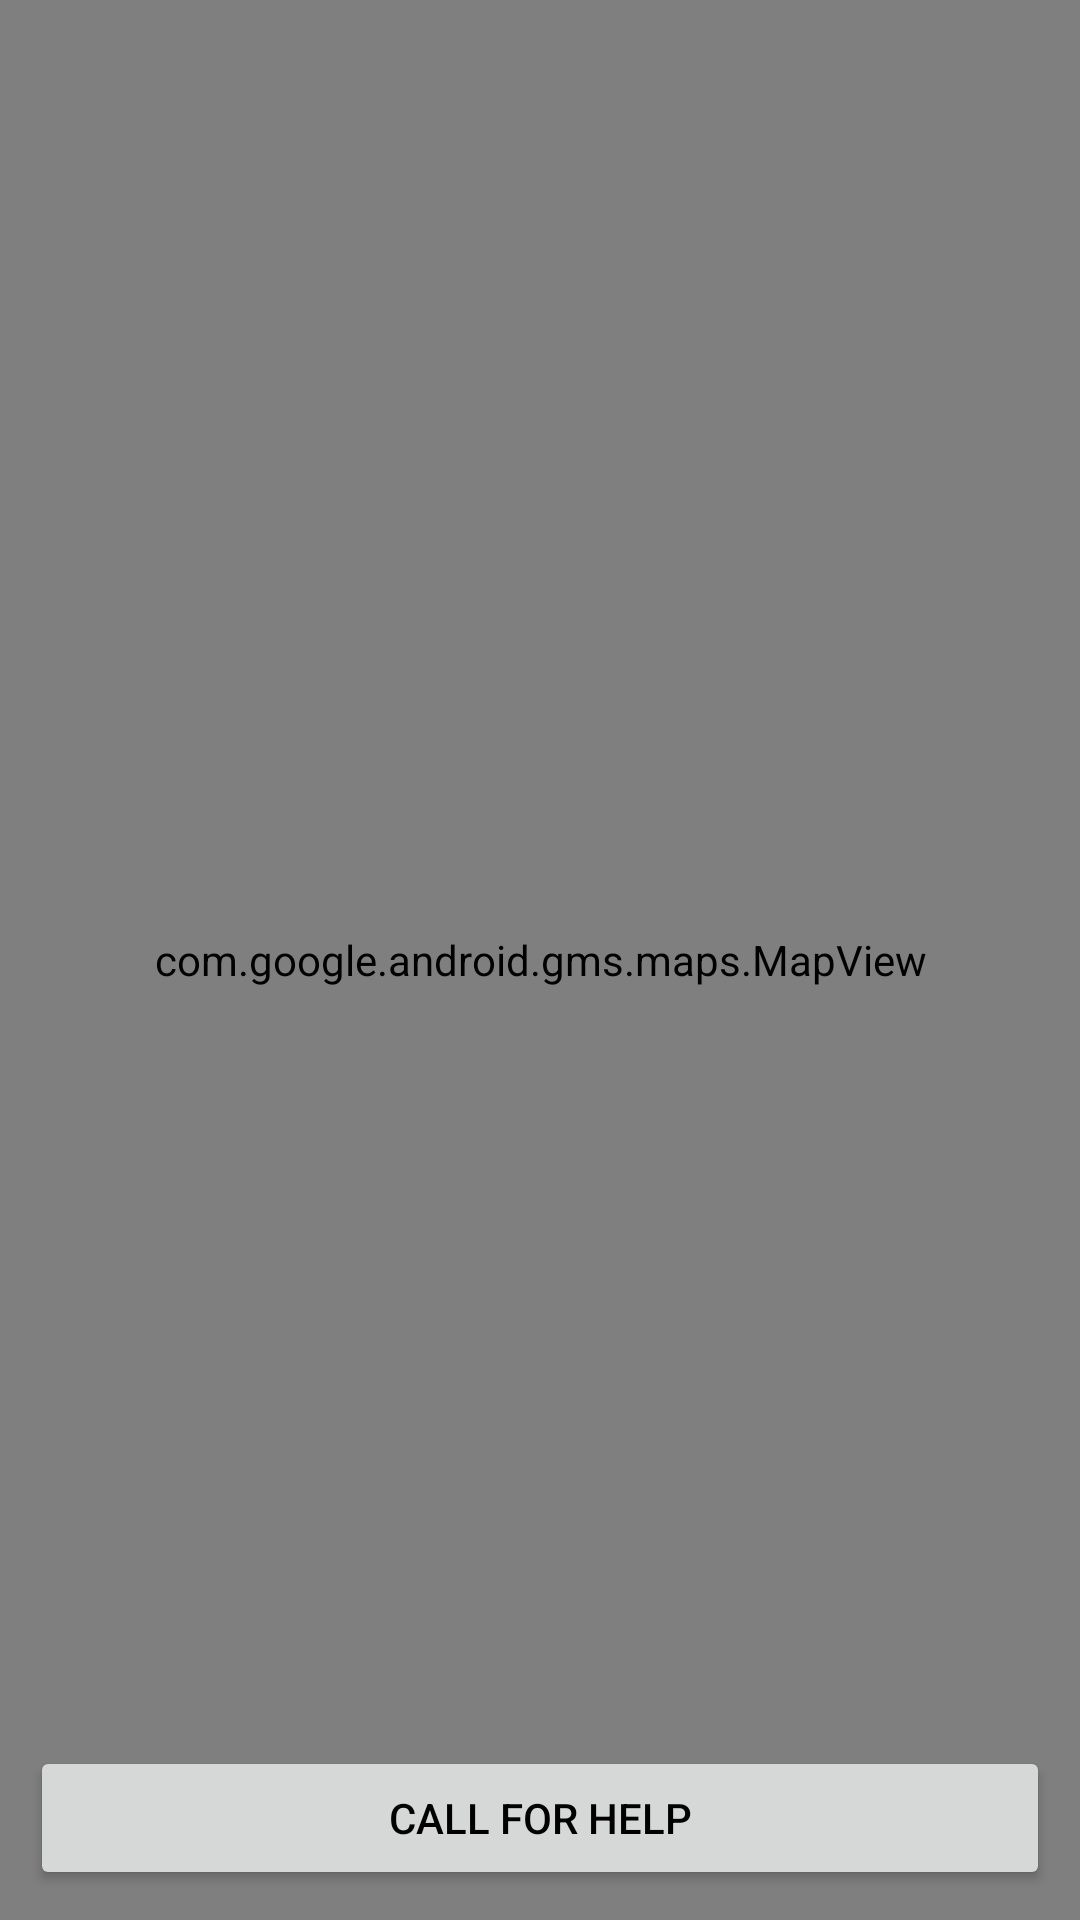

The Android layout XML behind this screen, and the referenced resources:
<!-- AndroidManifest.xml: application theme AppTheme -->
<!-- res/layout/parent_location_tab.xml -->
<FrameLayout
    xmlns:android="http://schemas.android.com/apk/res/android"
    xmlns:tools="http://schemas.android.com/tools"
    android:layout_width="match_parent"
    android:layout_height="match_parent"  >




    <com.google.android.gms.maps.MapView
        android:id="@+id/map1"
        android:layout_width="match_parent"
        android:layout_height="match_parent" />

    <LinearLayout
        android:layout_width="match_parent"
        android:layout_height="wrap_content"
        android:orientation="vertical"

        android:layout_gravity="bottom">

        <LinearLayout
            android:id="@+id/paediatricianInfo"
            android:layout_width="match_parent"
            android:layout_height="wrap_content"
            android:layout_gravity="bottom"
            android:layout_marginBottom="70dp"
            android:layout_marginLeft="10dp"
            android:layout_marginRight="10dp"
            android:background="@color/colorPrimaryDark"
            android:hapticFeedbackEnabled="true"
            android:orientation="horizontal"
            android:visibility="gone">

            <ImageView
                android:layout_width="100sp"
                android:layout_height="100sp"
                android:id="@+id/paediatricianProfileImage"
                android:src="@mipmap/user_image"
                android:padding="20sp"/>
            <LinearLayout
                android:layout_width="wrap_content"
                android:layout_height="wrap_content"
                android:orientation="vertical"
                android:paddingLeft="40sp">
                <TextView
                    android:layout_width="match_parent"
                    android:layout_height="wrap_content"
                    android:id="@+id/paediatricianName"
                    android:textColor="@color/black"
                    android:paddingBottom="10sp"
                    android:paddingTop="20sp"/>
                <TextView
                    android:layout_width="match_parent"
                    android:layout_height="wrap_content"
                    android:id="@+id/paediatricianPhone"
                    android:paddingBottom="10sp"
                    android:textColor="@color/black"
                    android:paddingTop="20sp"/>
                <TextView
                    android:layout_width="match_parent"
                    android:layout_height="wrap_content"

                    android:textColor="@color/black"
                    android:id="@+id/paediatricianCar"
                    android:paddingBottom="10sp"
                    android:paddingTop="20sp"/>
            </LinearLayout>
        </LinearLayout>


        <Button
            android:layout_gravity="bottom"
            android:layout_width="match_parent"
            android:layout_height="wrap_content"
            android:text="Call for Help"
            android:textColor="@color/black"
            android:drawableLeft="@mipmap/pickup_marker"
            android:layout_margin="10dp"
            android:id="@+id/request"/>

    </LinearLayout>



</FrameLayout>
<!-- resources referenced by this layout -->
<resources>
  <color name="colorPrimaryDark">#303F9F</color>
  <style name="AppTheme" parent="Base.Theme.AppCompat.Light.DarkActionBar">
          
          <item name="colorPrimary">@color/colorPrimary</item>
          <item name="colorPrimaryDark">@color/colorPrimaryDark</item>
          <item name="colorAccent">@color/colorAccent</item>
      </style>
  <color name="colorPrimary">#3F51B5</color>
  <color name="colorAccent">#FF4081</color>
  <!-- not gathered from this repository: default colours our renderer supplied (Android Studio template values) -->
  <color name="black">#FF000000</color>
</resources>
